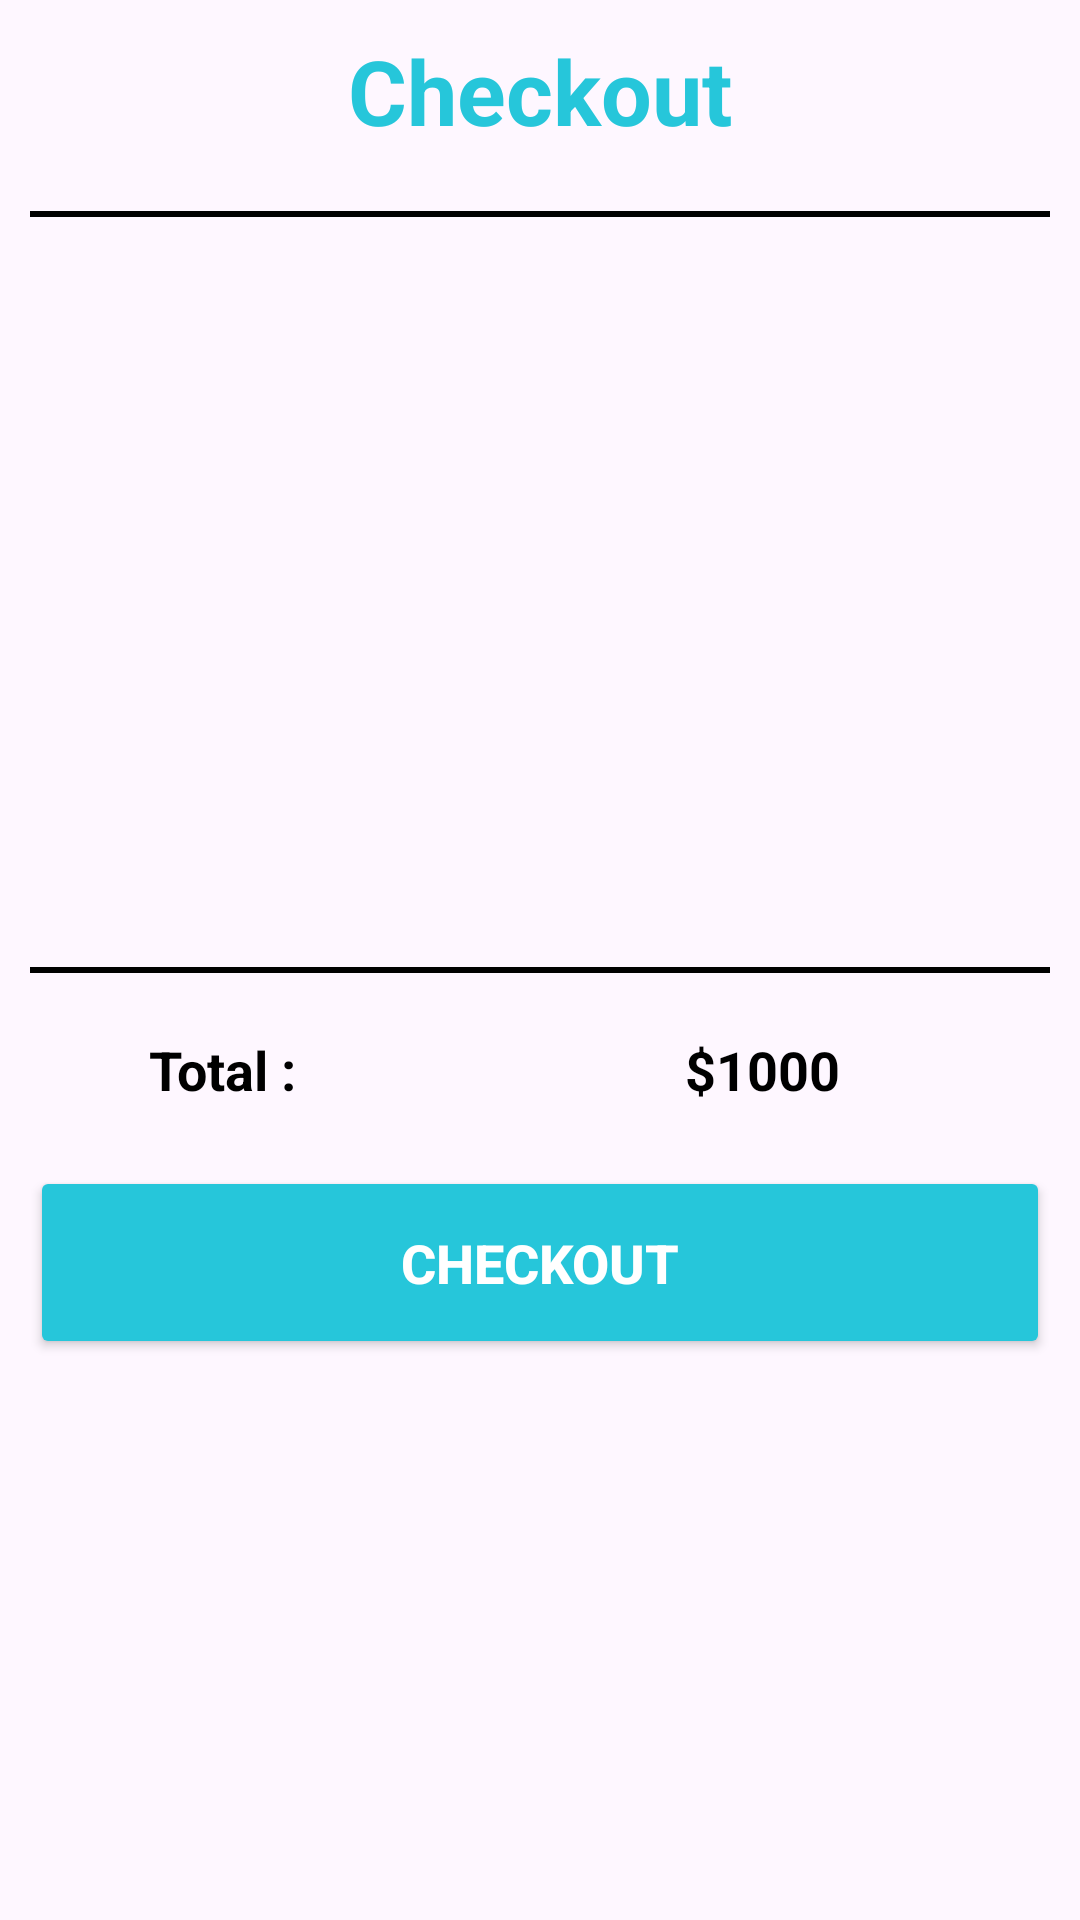

Android layout source for this screen:
<!-- AndroidManifest.xml: application theme Theme.GearMobile -->
<!-- res/layout/bottom_checkout.xml -->
<?xml version="1.0" encoding="utf-8"?>
<LinearLayout xmlns:android="http://schemas.android.com/apk/res/android"
    xmlns:app="http://schemas.android.com/apk/res-auto"
    android:layout_width="match_parent"
    android:layout_height="wrap_content"
    android:orientation="vertical"
    app:behavior_hideable="true"
    app:behavior_peekHeight="0dp"
    app:layout_behavior="@string/bottom_sheet_behavior">

    <RelativeLayout
        android:layout_width="match_parent"
        android:layout_height="wrap_content"
        android:padding="10dp">

        <TextView
            android:layout_width="wrap_content"
            android:layout_height="wrap_content"
            android:layout_centerInParent="true"
            android:text="Checkout"
            android:textColor="@color/colorPrimary"
            android:textSize="30sp"
            android:textStyle="bold" />

    </RelativeLayout>

    <View
        android:layout_width="match_parent"
        android:layout_height="2dp"
        android:layout_margin="10dp"
        android:background="@color/black" />

    <ScrollView
        android:layout_width="match_parent"
        android:layout_height="230dp">
        <androidx.recyclerview.widget.RecyclerView
            android:id="@+id/recycler_view_checkout"
            android:layout_width="match_parent"
            android:layout_height="wrap_content"
            android:layout_margin="10dp"
            android:scrollbars="vertical" />
    </ScrollView>

    <View
        android:layout_width="match_parent"
        android:layout_height="2dp"
        android:layout_margin="10dp"
        android:background="@color/black" />

    <LinearLayout
        android:layout_width="match_parent"
        android:layout_height="wrap_content"
        android:orientation="horizontal">
        <TextView
            android:layout_width="0dp"
            android:layout_weight="0.4"
            android:layout_height="wrap_content"
            android:layout_margin="10dp"
            android:gravity="center"
            android:text="Total :"
            android:textColor="@color/black"
            android:textSize="18sp"
            android:textStyle="bold" />

        <TextView
            android:id="@+id/tv_total_checkout"
            android:layout_width="0dp"
            android:layout_weight="0.6"
            android:gravity="center"
            android:layout_height="wrap_content"
            android:layout_margin="10dp"
            android:text="$1000"
            android:textColor="@color/black"
            android:textSize="18sp"
            android:textStyle="bold" />
    </LinearLayout>

    <Button
        android:id="@+id/btn_checkout_process"
        android:layout_width="match_parent"
        android:layout_height="wrap_content"
        android:layout_margin="10dp"
        android:backgroundTint="@color/colorPrimary"
        android:text="Checkout"
        android:padding="20dp"
        android:textColor="@color/white"
        android:textSize="18sp"
        android:textStyle="bold" />

</LinearLayout>
<!-- resources referenced by this layout -->
<resources>
  <color name="black">#FF000000</color>
  <color name="colorPrimary">#26C6DA</color>
  <color name="white">#FFFFFFFF</color>
  <style name="Theme.GearMobile" parent="Base.Theme.GearMobile" />
  <style name="Base.Theme.GearMobile" parent="Theme.Material3.DayNight.NoActionBar">
          
           <item name="colorPrimary">@color/grey</item>
      </style>
  <color name="grey">#7F7F7F</color>
</resources>
